Run: headless pygame with SDL's dummy video driver; simulated clock (each Clock.tick advances the game by its frame time, no real sleeping); random seed 0; keys injected as events and as key.get_pressed() state; no mouse input.
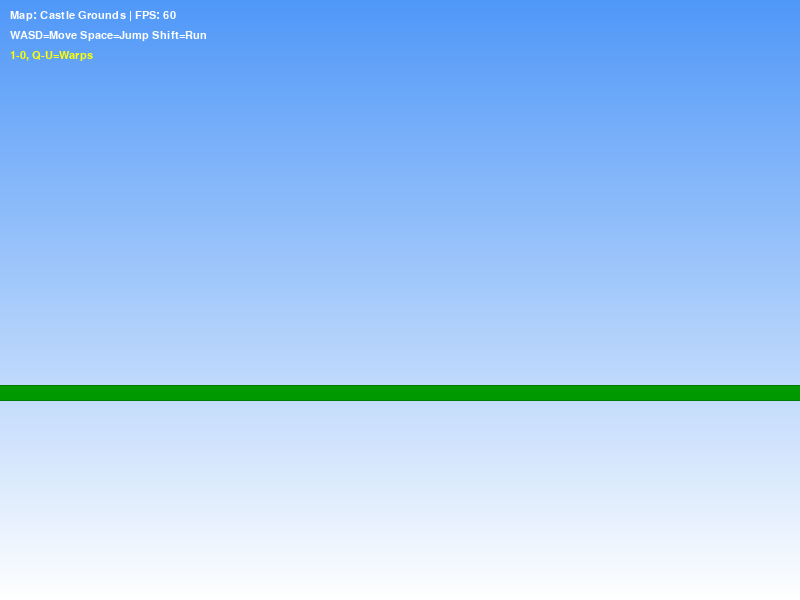
Frame 1 of 4 · flips 1–60 · no input
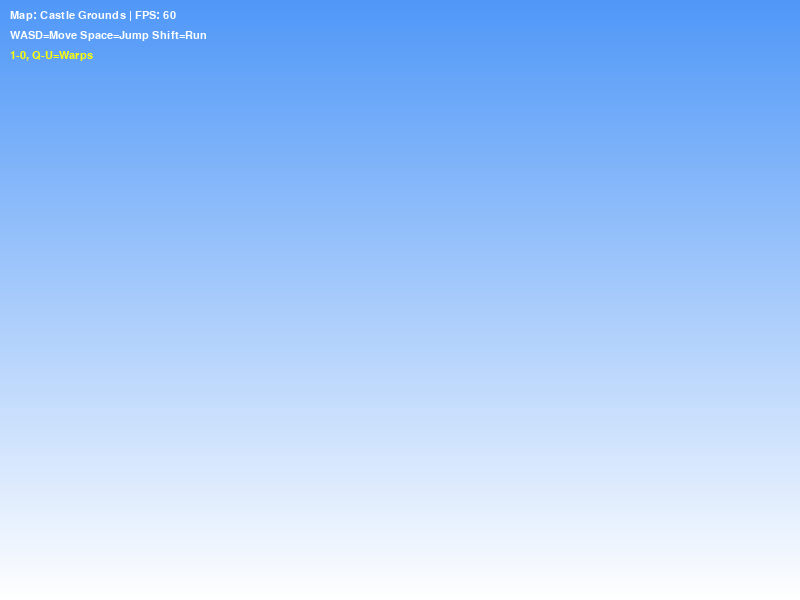
Frame 2 of 4 · flips 61–180 · tapped SPACE, RETURN · held RIGHT (→), D
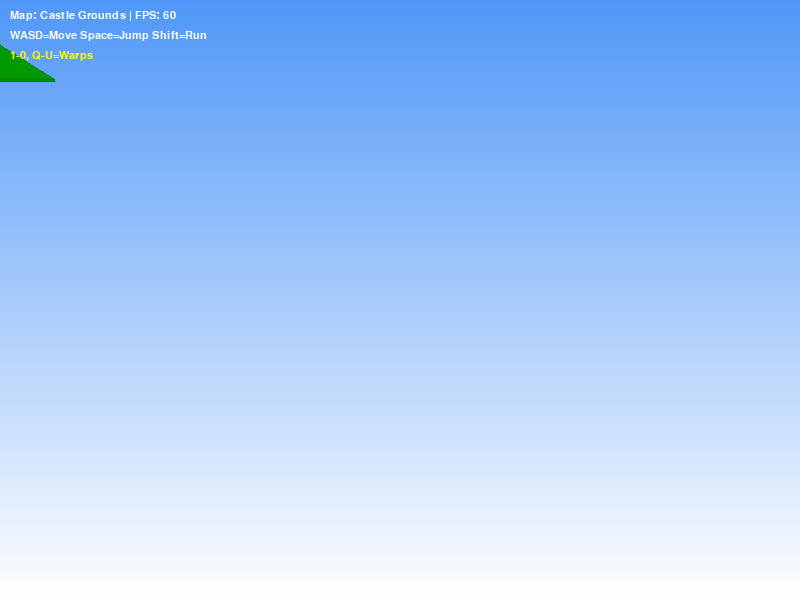
Frame 3 of 4 · flips 181–300 · held DOWN (↓), S
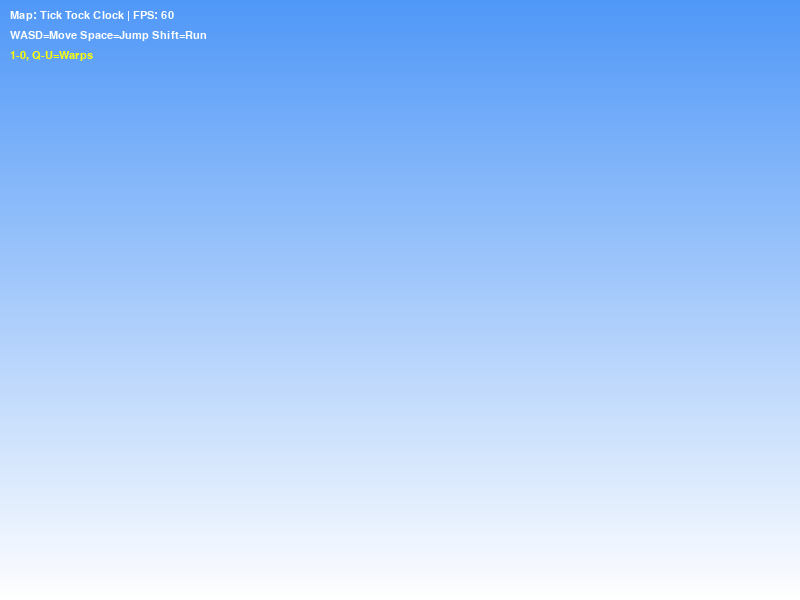
Frame 4 of 4 · flips 301–420 · held LEFT (←), A, UP (↑), W

The pygame program that drew these frames:

import pygame
import math
import sys
import random

# --- CONFIGURATION ---
WIDTH, HEIGHT = 800, 600
FPS = 60
FOV = 500
VIEW_DISTANCE = 8000

# SM64 Physics Constants (Scaled)
MOUSE_SENS_X = 0.003
MOUSE_SENS_Y = 0.002
PITCH_MIN = -1.5
PITCH_MAX = 1.5
EYE_HEIGHT = 160  # Mario's eye height approx

# Physics
MAX_RUN_SPEED = 32.0
RUN_ACCEL = 2.0
RUN_DECEL = 1.5
AIR_ACCEL = 1.2
AIR_DECEL = 0.1
GRAVITY = 2.0
TERMINAL_VELOCITY = -75.0
JUMP_FORCE = 52.0
SWIM_SPEED = 15.0
FRICTION = 0.9

# =====================================================================
# PALETTES
# =====================================================================
# Castle
CG_GRASS = (0, 154, 0); CG_PATH = (220, 190, 140)
CG_WALL = (240, 230, 200); CG_ROOF = (220, 40, 40)
CG_WATER = (20, 100, 220)

# Levels
BOB_GRASS = (0, 168, 0); BOB_DIRT = (144, 104, 56)
WF_STONE = (184, 176, 160); WF_BRICK = (176, 152, 112)
JRB_WATER = (0, 72, 200); JRB_SAND = (224, 200, 152)
CCM_SNOW = (240, 248, 255); CCM_WOOD = (100, 60, 20)
BBH_WALL = (96, 80, 96); BBH_FLOOR = (64, 56, 64)
HMC_ROCK = (104, 88, 72); HMC_TOXIC = (100, 160, 20)
LLL_LAVA = (232, 40, 0); LLL_PLAT = (96, 80, 64)
SSL_SAND = (232, 200, 136); SSL_STONE = (200, 180, 140)
DDD_WATER = (0, 48, 160); DDD_METAL = (144, 152, 168)
SL_SNOW = (240, 248, 255); SL_ICE = (160, 200, 248)
WDW_WALL = (160, 152, 136); WDW_WATER = (48, 112, 216)
TTM_ROCK = (128, 120, 104); TTM_MUSH = (200, 40, 40)
THI_GRASS = (0, 168, 0); THI_WATER = (24, 88, 200)
TTC_WOOD = (168, 120, 56); TTC_GOLD = (200, 180, 50)
RR_CLOUD = (240, 240, 255); RR_RAINBOW = [(255,0,0),(255,165,0),(255,255,0),(0,255,0),(0,0,255),(75,0,130)]

# Universal
WHITE=(255,255,255); BLACK=(0,0,0); RED=(220,20,60); 
GREY=(128,128,128); DARK_GREY=(50,50,50); GOLD=(255,215,0)
PIPE_GREEN=(0,180,0); YELLOW=(255, 255, 0)

SM64_SKIES = {
    "default": ((80, 152, 248), (255, 255, 255)),
    "dark": ((10, 5, 20), (40, 30, 60)),
    "fire": ((60, 10, 0), (120, 40, 0)),
    "water": ((20, 40, 100), (60, 100, 180)),
}

# =====================================================================
# ENGINE
# =====================================================================
class Vector3:
    __slots__ = ['x','y','z']
    def __init__(self, x, y, z): self.x, self.y, self.z = x, y, z

class Face:
    __slots__ = ['indices','color','normal','center']
    def __init__(self, indices, color, normal):
        self.indices = indices
        self.color = color
        self.normal = normal

class Mesh:
    def __init__(self):
        self.vertices = []
        self.faces = []

    def add_vert(self, x, y, z):
        self.vertices.append(Vector3(x, y, z))
        return len(self.vertices) - 1

    def add_face(self, idxs, color):
        # Compute normal
        v0 = self.vertices[idxs[0]]
        v1 = self.vertices[idxs[1]]
        v2 = self.vertices[idxs[2]]
        ax, ay, az = v1.x-v0.x, v1.y-v0.y, v1.z-v0.z
        bx, by, bz = v2.x-v0.x, v2.y-v0.y, v2.z-v0.z
        nx, ny, nz = ay*bz - az*by, az*bx - ax*bz, ax*by - ay*bx
        l = math.sqrt(nx*nx + ny*ny + nz*nz)
        if l == 0: l = 1
        self.faces.append(Face(idxs, color, (nx/l, ny/l, nz/l)))

    # --- Primitive Generators ---
    def add_cube(self, w, h, d, ox, oy, oz, color):
        hw, hh, hd = w/2, h/2, d/2
        # Bottom
        i0=self.add_vert(-hw+ox, -hh+oy, -hd+oz); i1=self.add_vert(hw+ox, -hh+oy, -hd+oz)
        i2=self.add_vert(hw+ox, -hh+oy, hd+oz);   i3=self.add_vert(-hw+ox, -hh+oy, hd+oz)
        # Top
        i4=self.add_vert(-hw+ox, hh+oy, -hd+oz);  i5=self.add_vert(hw+ox, hh+oy, -hd+oz)
        i6=self.add_vert(hw+ox, hh+oy, hd+oz);    i7=self.add_vert(-hw+ox, hh+oy, hd+oz)
        
        self.add_face([i0, i1, i5, i4], color) # Back
        self.add_face([i1, i2, i6, i5], color) # Right
        self.add_face([i2, i3, i7, i6], color) # Front
        self.add_face([i3, i0, i4, i7], color) # Left
        self.add_face([i4, i5, i6, i7], color) # Top
        self.add_face([i3, i2, i1, i0], color) # Bot

    def add_slope(self, w, d, h1, h2, ox, oy, oz, color):
        hw, hd = w/2, d/2
        # Bot
        i0=self.add_vert(-hw+ox, 0+oy, -hd+oz); i1=self.add_vert(hw+ox, 0+oy, -hd+oz)
        i2=self.add_vert(hw+ox, 0+oy, hd+oz);   i3=self.add_vert(-hw+ox, 0+oy, hd+oz)
        # Top
        i4=self.add_vert(-hw+ox, h2+oy, -hd+oz); i5=self.add_vert(hw+ox, h2+oy, -hd+oz)
        i6=self.add_vert(hw+ox, h1+oy, hd+oz);   i7=self.add_vert(-hw+ox, h1+oy, hd+oz)
        
        self.add_face([i4, i5, i6, i7], color) # Slope
        self.add_face([i3, i2, i6, i7], color) # Front
        self.add_face([i1, i0, i4, i5], color) # Back
        self.add_face([i0, i3, i7, i4], color) # Left
        self.add_face([i2, i1, i5, i6], color) # Right

    def add_cylinder(self, r, h, ox, oy, oz, color, seg=8):
        top_verts = []
        bot_verts = []
        for i in range(seg):
            a = 2 * math.pi * i / seg
            top_verts.append(self.add_vert(ox+math.cos(a)*r, oy+h, oz+math.sin(a)*r))
            bot_verts.append(self.add_vert(ox+math.cos(a)*r, oy, oz+math.sin(a)*r))
        
        # Sides
        for i in range(seg):
            j = (i+1)%seg
            self.add_face([bot_verts[i], bot_verts[j], top_verts[j], top_verts[i]], color)
        
        # Caps
        self.add_face(list(reversed(top_verts)), color)
        self.add_face(bot_verts, color)

    def add_cone(self, r, h, ox, oy, oz, color, seg=8):
        tip = self.add_vert(ox, oy+h, oz)
        base_verts = []
        for i in range(seg):
            a = 2 * math.pi * i / seg
            base_verts.append(self.add_vert(ox+math.cos(a)*r, oy, oz+math.sin(a)*r))
        
        for i in range(seg):
            j = (i+1)%seg
            self.add_face([base_verts[i], base_verts[j], tip], color)
        self.add_face(base_verts, color)

# =====================================================================
# 1:1 LEVEL BUILDERS
# =====================================================================

def b_castle():
    m = Mesh()
    # Grounds
    m.add_cube(3000, 20, 2000, 0, -20, 500, CG_GRASS) # Lawn
    m.add_cube(1200, 10, 500, 0, -15, -600, CG_WATER) # Moat
    m.add_cube(200, 10, 600, 0, 10, -500, CG_PATH) # Bridge
    
    # Castle Body
    cz = -1000
    m.add_cube(600, 400, 400, 0, 200, cz, CG_WALL)
    m.add_cylinder(100, 400, -300, 0, cz, CG_WALL) # Left Turret
    m.add_cylinder(100, 400, 300, 0, cz, CG_WALL) # Right Turret
    m.add_cone(120, 150, -300, 400, cz, CG_ROOF)
    m.add_cone(120, 150, 300, 400, cz, CG_ROOF)
    m.add_cylinder(250, 200, 0, 400, cz, CG_WALL) # Top tower
    m.add_cone(270, 180, 0, 600, cz, CG_ROOF)
    
    # Entrance
    m.add_cube(150, 200, 50, 0, 100, cz+225, CG_WALL)
    m.add_cube(80, 120, 60, 0, 60, cz+225, (100, 60, 20)) # Door
    return m

def b_bob():
    m = Mesh()
    # Field
    m.add_cube(4000, 20, 4000, 0, -20, 0, BOB_GRASS)
    # Path
    m.add_slope(300, 400, 50, 0, 0, 0, -1000, BOB_DIRT) # Start ramp
    m.add_cube(300, 50, 1000, 0, 25, -500, BOB_DIRT)
    # Bridge Area
    m.add_cube(200, 10, 300, -800, 30, 0, (150, 100, 50)) # Bridge 1
    m.add_cube(200, 10, 300, 800, 30, 0, (150, 100, 50)) # Bridge 2
    # Mountain
    m.add_cylinder(800, 400, 0, 0, 1500, BOB_DIRT, 12) # Base
    m.add_cylinder(600, 300, 0, 400, 1500, BOB_DIRT, 10) # Mid
    m.add_cylinder(400, 200, 0, 700, 1500, (100, 100, 100), 8) # Top
    # Spiral Path
    for i in range(10):
        a = i * 0.8
        r = 850 - i*20
        h = i * 80
        m.add_cube(150, 20, 150, math.cos(a)*r, h, 1500+math.sin(a)*r, BOB_DIRT)
    # Chain Chomp Gate
    m.add_cube(20, 150, 20, -500, 75, -500, WHITE)
    m.add_cube(20, 150, 20, -300, 75, -500, WHITE)
    return m

def b_wf():
    m = Mesh()
    # Base
    m.add_cube(2000, 50, 2000, 0, -25, 0, WF_STONE)
    # Ramp
    m.add_slope(300, 600, 200, 0, -500, 0, 800, WF_STONE)
    # Path with sliding blocks
    m.add_cube(800, 200, 300, 500, 100, 0, WF_BRICK)
    m.add_cube(100, 180, 50, 500, 100, 200, GREY) # Sliding block
    # Pool
    m.add_cube(400, 20, 400, -800, 100, 0, JRB_WATER)
    # Tower
    m.add_cylinder(300, 600, 0, 200, -800, WF_STONE, 10)
    # Plank
    m.add_cube(40, 10, 400, 200, 800, -800, (150, 100, 50))
    return m

def b_jrb():
    m = Mesh()
    # Water surface
    m.add_cube(3000, 10, 3000, 0, 0, 0, JRB_WATER)
    # Sand bed
    m.add_cube(3000, 50, 3000, 0, -800, 0, JRB_SAND)
    # Sunken Ship
    m.add_cube(400, 200, 800, 0, -700, 0, (100, 60, 30))
    m.add_slope(300, 200, 100, 0, 0, -550, 400, (100, 60, 30)) # Bow
    # Pillars
    m.add_cylinder(50, 800, -800, -800, -800, WHITE)
    m.add_cylinder(50, 800, 800, -800, -800, WHITE)
    # Cave
    m.add_cube(500, 200, 500, 0, -800, 1200, HMC_ROCK)
    return m

def b_ccm():
    m = Mesh()
    # Mountain Cone
    m.add_cone(1500, 1500, 0, -200, 0, CCM_SNOW, 16)
    # Chimney / Start
    m.add_cube(200, 200, 200, 0, 1300, 0, CCM_WOOD)
    # Slide path (External)
    for i in range(20):
        a = i * 0.5
        r = 1400 + i*10
        h = 1300 - i*60
        m.add_cube(200, 20, 200, math.cos(a)*r, h, math.sin(a)*r, CCM_SNOW)
    # Broken Bridge
    m.add_cube(100, 10, 300, 800, 800, 800, CCM_WOOD)
    m.add_cube(100, 10, 300, 800, 800, 1200, CCM_WOOD)
    # Snowman Head
    m.add_cylinder(200, 200, -800, 200, -800, WHITE)
    return m

def b_bbh():
    m = Mesh()
    # Ground
    m.add_cube(3000, 20, 3000, 0, -20, 0, BBH_FLOOR)
    # Mansion
    m.add_cube(1200, 600, 800, 0, 300, 0, BBH_WALL) # Main
    m.add_cube(400, 400, 600, -800, 200, 0, BBH_WALL) # Left Wing
    m.add_cube(400, 400, 600, 800, 200, 0, BBH_WALL) # Right Wing
    # Balcony
    m.add_cube(300, 20, 100, 0, 500, 450, DARK_GREY)
    # Shed
    m.add_cube(200, 150, 200, -1000, 75, -800, BBH_WALL)
    return m

def b_hmc():
    m = Mesh()
    # Central Hub
    m.add_cube(600, 20, 600, 0, 0, 0, HMC_ROCK)
    # Paths
    m.add_cube(200, 20, 800, 0, 0, -700, HMC_ROCK) # To Lake
    m.add_cube(200, 20, 800, 0, 0, 700, HMC_ROCK) # To Toxic
    # Underground Lake
    m.add_cube(1000, 20, 1000, 0, -200, -1500, JRB_WATER)
    m.add_cylinder(100, 50, 0, -200, -1500, (50, 150, 50)) # Dorrie-ish
    # Toxic Maze
    m.add_cube(1000, 20, 1000, 0, -100, 1500, HMC_TOXIC)
    # Walls in maze
    m.add_cube(20, 200, 800, 200, 0, 1500, HMC_ROCK)
    return m

def b_lll():
    m = Mesh()
    # Lava Ocean
    m.add_cube(4000, 20, 4000, 0, -20, 0, LLL_LAVA)
    # Volcano
    m.add_cone(600, 400, 0, 0, 0, LLL_PLAT, 12)
    # Sliding Puzzle
    m.add_cube(600, 10, 600, -1200, 10, 0, LLL_PLAT)
    # Log Area
    m.add_cylinder(50, 400, 1200, 25, 0, (100, 60, 20)) # Log (static)
    m.add_cube(300, 10, 300, 1200, 10, 400, LLL_PLAT)
    return m

def b_ssl():
    m = Mesh()
    # Desert
    m.add_cube(4000, 20, 4000, 0, -20, 0, SSL_SAND)
    # Pyramid
    m.add_pyramid(1000, 600, 0, 0, -500, SSL_STONE)
    # Pillars
    coords = [(-1200, 1200), (1200, 1200), (-1200, -1200), (1200, -1200)]
    for x, z in coords:
        m.add_cylinder(80, 400, x, 0, z, SSL_STONE)
    # Tox Box Path
    m.add_cube(800, 20, 800, -1000, 200, 0, SSL_STONE) # Quicksand maze area
    return m

def b_ddd():
    m = Mesh()
    # Water
    m.add_cube(3000, 20, 3000, 0, -20, 0, DDD_WATER)
    # Dock
    m.add_cube(600, 10, 400, 0, 0, -1000, (150, 100, 50))
    # Submarine
    m.add_cylinder(200, 600, 0, -100, 0, DDD_METAL, 12) # Hull (Vertical approximation or rotate logic needed)
    # Actually just a box for sub in this simple engine
    m.add_cube(300, 150, 800, 0, 50, 0, DDD_METAL) 
    m.add_cylinder(80, 80, 0, 200, 0, DDD_METAL) # Periscope base
    # Poles
    m.add_cylinder(10, 1000, -800, -500, 0, DDD_METAL)
    return m

def b_sl():
    m = Mesh()
    # Snow ground
    m.add_cube(3000, 20, 3000, 0, -20, 0, SL_SNOW)
    # Giant Snowman
    m.add_cylinder(600, 400, 0, 0, 0, SL_SNOW, 12) # Base
    m.add_cylinder(400, 300, 0, 400, 0, SL_SNOW, 10) # Head
    m.add_cube(800, 10, 100, 0, 300, 500, CCM_WOOD) # Walkway
    # Ice Sculpture
    m.add_cube(300, 300, 300, -1000, 150, 0, SL_ICE)
    # Igloo
    m.add_cylinder(300, 150, 1000, 0, 1000, SL_SNOW)
    return m

def b_wdw():
    m = Mesh()
    # Main Box
    m.add_cube(2000, 20, 2000, 0, -20, 0, WDW_WALL)
    # Water Level (Visual)
    m.add_cube(2000, 10, 2000, 0, 200, 0, WDW_WATER)
    # Buildings
    m.add_cube(400, 600, 400, -800, 300, -800, WDW_WALL)
    m.add_cube(400, 400, 400, 800, 200, 800, WDW_WALL)
    # Ramp
    m.add_slope(200, 800, 400, 0, 0, 0, 800, WDW_WALL)
    # Cage
    m.add_cube(200, 400, 200, 0, 200, 0, GREY)
    return m

def b_ttm():
    m = Mesh()
    # Mountain
    m.add_cylinder(1000, 1500, 0, 0, 0, TTM_ROCK, 12)
    # Mushrooms
    for i in range(5):
        m.add_cylinder(100, 20, 1200, 200 + i*200, -500 + i*200, TTM_MUSH)
        m.add_cylinder(20, 200 + i*200, 1200, 0, -500 + i*200, WHITE)
    # Waterfall
    m.add_cube(200, 1500, 20, 0, 750, -1010, JRB_WATER)
    return m

def b_thi():
    m = Mesh()
    # Ocean
    m.add_cube(4000, 20, 4000, 0, -20, 0, THI_WATER)
    # Huge Island
    m.add_cylinder(1500, 800, 0, 0, 0, THI_GRASS, 12)
    # Top Pool
    m.add_cube(500, 10, 500, 0, 800, 0, THI_WATER)
    # Pipes
    m.add_cylinder(100, 200, 1000, 0, 0, PIPE_GREEN)
    return m

def b_ttc():
    m = Mesh()
    # Floor
    m.add_cube(1000, 20, 1000, 0, -20, 0, TTC_WOOD)
    # Walls
    m.add_cube(20, 2000, 1000, 500, 1000, 0, TTC_WOOD)
    m.add_cube(20, 2000, 1000, -500, 1000, 0, TTC_WOOD)
    # Gears
    for i in range(10):
        h = i * 200
        m.add_cylinder(200, 20, 0, h, 0, TTC_GOLD)
        m.add_cube(150, 10, 400, 0, h+50, 0, TTC_GOLD) # Hands
    return m

def b_rr():
    m = Mesh()
    # Carpet Path
    for i in range(40):
        x = i * 100
        y = math.sin(i*0.2) * 200 + 500
        m.add_cube(100, 10, 50, x, y, 0, RR_RAINBOW[i%6])
    # Cruiser
    m.add_cube(600, 100, 300, 2000, 800, -1000, (150, 150, 255))
    # Big House
    m.add_cube(400, 600, 400, -1000, 300, 0, RR_CLOUD)
    return m

# Bowser Stages
def b_bitdw():
    m = Mesh()
    m.add_cube(500, 20, 500, 0, 0, 0, BDW_STONE)
    for i in range(10):
        m.add_cube(100, 20, 100, i*150, i*20, i*100, (0, 200, 200))
    return m

def b_bitfs():
    m = Mesh()
    m.add_cube(4000, 20, 4000, 0, -50, 0, LLL_LAVA)
    m.add_cube(200, 20, 2000, 0, 0, 0, BFS_METAL)
    m.add_cylinder(20, 500, 0, 0, 1000, GREY) # Pole
    return m

def b_bits():
    m = Mesh()
    m.add_slope(300, 2000, 500, 0, 0, 250, 0, WF_STONE) # Endless stairs
    m.add_cylinder(800, 20, 0, 600, -1000, (150, 50, 50)) # Final Arena
    return m

# Secrets
def b_pss():
    m = Mesh()
    m.add_cube(200, 20, 200, 0, 500, 0, CG_WALL)
    for i in range(30):
        a=i*0.3; r=150+i*20
        m.add_cube(100, 10, 100, math.cos(a)*r, 500-i*20, math.sin(a)*r, CCM_WOOD)
    return m

def b_cotmc():
    m = Mesh()
    m.add_cube(2000, 20, 2000, 0, -20, 0, HMC_ROCK)
    m.add_cube(800, 10, 800, 0, 0, 0, HMC_TOXIC) # Liquid metal
    m.add_cube(100, 20, 100, 0, 20, 0, PIPE_GREEN) # Switch
    return m

def b_totwc():
    m = Mesh()
    m.add_cylinder(300, 1000, 0, 0, 0, RR_CLOUD, 12)
    m.add_cube(100, 20, 100, 0, 1000, 0, RED)
    return m

def b_vcutm():
    m = Mesh()
    m.add_cube(200, 500, 200, 0, 0, 0, HMC_ROCK)
    m.add_cube(100, 20, 100, 500, -500, 0, SL_ICE) # Fall check
    return m

def b_wmotr():
    m = Mesh()
    for i in range(10):
        m.add_cube(200, 20, 200, i*300, i*100, 0, RR_CLOUD)
    return m

# =====================================================================
# GAME CLASS
# =====================================================================

class Game:
    def __init__(self):
        pygame.init()
        self.screen = pygame.display.set_mode((WIDTH, HEIGHT))
        pygame.display.set_caption("SM64 PC Port - Python 1:1 Edition")
        self.clock = pygame.time.Clock()
        self.font = pygame.font.SysFont('Arial', 16)
        
        self.levels = {
            pygame.K_1: ("Bob-omb Battlefield", b_bob, "default"),
            pygame.K_2: ("Whomp's Fortress", b_wf, "default"),
            pygame.K_3: ("Jolly Roger Bay", b_jrb, "water"),
            pygame.K_4: ("Cool Cool Mountain", b_ccm, "default"),
            pygame.K_5: ("Big Boo's Haunt", b_bbh, "dark"),
            pygame.K_6: ("Hazy Maze Cave", b_hmc, "dark"),
            pygame.K_7: ("Lethal Lava Land", b_lll, "fire"),
            pygame.K_8: ("Shifting Sand Land", b_ssl, "default"),
            pygame.K_9: ("Dire Dire Docks", b_ddd, "water"),
            pygame.K_0: ("Snowman's Land", b_sl, "default"),
            pygame.K_MINUS: ("Wet-Dry World", b_wdw, "default"),
            pygame.K_EQUALS: ("Tall Tall Mountain", b_ttm, "default"),
            pygame.K_q: ("Tiny-Huge Island", b_thi, "default"),
            pygame.K_w: ("Tick Tock Clock", b_ttc, "default"),
            pygame.K_e: ("Rainbow Ride", b_rr, "default"),
            pygame.K_r: ("Castle Grounds", b_castle, "default"),
            pygame.K_t: ("Bowser 1", b_bitdw, "dark"),
            pygame.K_y: ("Bowser 2", b_bitfs, "fire"),
            pygame.K_u: ("Bowser 3", b_bits, "dark"),
            pygame.K_F1: ("Princess Slide", b_pss, "default"),
            pygame.K_F2: ("Metal Cap", b_cotmc, "dark"),
            pygame.K_F3: ("Wing Cap", b_totwc, "default"),
            pygame.K_F4: ("Vanish Cap", b_vcutm, "dark"),
            pygame.K_F5: ("Wing Mario Rainbow", b_wmotr, "default")
        }
        
        self.pos = [0, 500, 1000]
        self.vel = [0, 0, 0]
        self.yaw = 0
        self.pitch = 0
        self.state = "air" # ground, air, water
        
        self.load_level(b_castle, "default")
        pygame.mouse.set_visible(False)
        pygame.event.set_grab(True)

    def load_level(self, builder, sky):
        self.mesh = builder()
        self.sky_colors = SM64_SKIES.get(sky, SM64_SKIES["default"])
        self.pos = [0, 500, 800]
        self.vel = [0, 0, 0]

    def physics(self, dt):
        keys = pygame.key.get_pressed()
        
        # Mouse
        mx, my = pygame.mouse.get_rel()
        self.yaw += mx * MOUSE_SENS_X
        self.pitch = max(PITCH_MIN, min(PITCH_MAX, self.pitch - my * MOUSE_SENS_Y))
        
        # Input Vectors
        fd, sd = 0, 0
        if keys[pygame.K_w]: fd += 1
        if keys[pygame.K_s]: fd -= 1
        if keys[pygame.K_a]: sd -= 1
        if keys[pygame.K_d]: sd += 1
        
        # Rotation
        move_x = fd * math.sin(self.yaw) + sd * math.cos(self.yaw)
        move_z = fd * math.cos(self.yaw) - sd * math.sin(self.yaw)
        
        # State Logic
        is_water = self.pos[1] < -50 and self.sky_colors == SM64_SKIES["water"] # Simple water check
        
        if is_water:
            self.state = "water"
            target_speed = SWIM_SPEED
            self.vel[0] += move_x * RUN_ACCEL * 0.5
            self.vel[2] += move_z * RUN_ACCEL * 0.5
            self.vel[0] *= 0.95
            self.vel[2] *= 0.95
            if keys[pygame.K_SPACE]: self.vel[1] += 2.0
            if keys[pygame.K_LSHIFT]: self.vel[1] -= 2.0
            self.vel[1] *= 0.9
        
        else:
            # Gravity
            self.vel[1] = max(TERMINAL_VELOCITY, self.vel[1] - GRAVITY)
            
            # Ground Movement
            if self.state == "ground":
                target_speed = MAX_RUN_SPEED
                if fd != 0 or sd != 0:
                    self.vel[0] += move_x * RUN_ACCEL
                    self.vel[2] += move_z * RUN_ACCEL
                else:
                    self.vel[0] *= RUN_DECEL
                    self.vel[2] *= RUN_DECEL
                
                # Jump
                if keys[pygame.K_SPACE]:
                    self.vel[1] = JUMP_FORCE
                    self.state = "air"
            else:
                # Air control
                self.vel[0] += move_x * AIR_ACCEL
                self.vel[2] += move_z * AIR_ACCEL
                self.vel[0] *= 0.98
                self.vel[2] *= 0.98

        # Cap horizontal speed
        h_speed = math.sqrt(self.vel[0]**2 + self.vel[2]**2)
        if h_speed > MAX_RUN_SPEED:
            scale = MAX_RUN_SPEED / h_speed
            self.vel[0] *= scale
            self.vel[2] *= scale

        # Integration
        self.pos[0] += self.vel[0]
        self.pos[1] += self.vel[1]
        self.pos[2] += self.vel[2]
        
        # Collision (Ground)
        ground_y = -2000
        for f in self.mesh.faces:
            # Simple point-in-rect XZ check for ground
            vs = [self.mesh.vertices[i] for i in f.indices]
            min_x = min(v.x for v in vs) - 10
            max_x = max(v.x for v in vs) + 10
            min_z = min(v.z for v in vs) - 10
            max_z = max(v.z for v in vs) + 10
            
            if min_x <= self.pos[0] <= max_x and min_z <= self.pos[2] <= max_z:
                # Plane Y at X,Z
                nx, ny, nz = f.normal
                if ny > 0.3: # Walkable
                    # Plane eq: nx(x-v0x) + ny(y-v0y) + nz(z-v0z) = 0
                    # y = v0y - (nx(x-v0x) + nz(z-v0z))/ny
                    v0 = vs[0]
                    h = v0.y - (nx*(self.pos[0]-v0.x) + nz*(self.pos[2]-v0.z))/ny
                    if h > ground_y and h <= self.pos[1] + 30:
                        ground_y = h
        
        if self.pos[1] <= ground_y + EYE_HEIGHT and self.vel[1] <= 0:
            self.pos[1] = ground_y + EYE_HEIGHT
            self.vel[1] = 0
            self.state = "ground"
        elif not is_water:
            self.state = "air"
            
        if self.pos[1] < -3000: # Void
            self.pos = [0, 1000, 0]
            self.vel = [0, 0, 0]

    def render(self):
        # Sky
        c1, c2 = self.sky_colors
        for y in range(HEIGHT):
            t = y / HEIGHT
            c = (c1[0]*(1-t)+c2[0]*t, c1[1]*(1-t)+c2[1]*t, c1[2]*(1-t)+c2[2]*t)
            pygame.draw.line(self.screen, c, (0,y), (WIDTH,y))

        # 3D
        cx, cy, cz = self.pos
        cy -= 20 # Camera slightly below hitbox top
        cos_y, sin_y = math.cos(self.yaw), math.sin(self.yaw)
        cos_p, sin_p = math.cos(self.pitch), math.sin(self.pitch)
        
        faces = []
        
        # Transform all verts once
        t_verts = []
        for v in self.mesh.vertices:
            dx, dy, dz = v.x - cx, v.y - cy, v.z - cz
            
            # Yaw
            rx = dx*cos_y - dz*sin_y
            rz = dx*sin_y + dz*cos_y
            
            # Pitch
            ry = dy*cos_p - rz*sin_p
            rz = dy*sin_p + rz*cos_p
            
            t_verts.append((rx, ry, rz))
            
        for f in self.mesh.faces:
            # Backface Cull
            # Use precomputed face normal? No, need view space normal
            # Approx: Check center Z
            vs = [t_verts[i] for i in f.indices]
            
            # Clipping
            if any(v[2] < 10 for v in vs): continue
            
            # Painter sort val
            avg_z = sum(v[2] for v in vs) / len(vs)
            if avg_z > VIEW_DISTANCE: continue
            
            # Normal Check (Simplified)
            v0, v1, v2 = vs[0], vs[1], vs[2]
            nx = (v1[1]-v0[1])*(v2[2]-v0[2]) - (v1[2]-v0[2])*(v2[1]-v0[1])
            ny = (v1[2]-v0[2])*(v2[0]-v0[0]) - (v1[0]-v0[0])*(v2[2]-v0[2])
            nz = (v1[0]-v0[0])*(v2[1]-v0[1]) - (v1[1]-v0[1])*(v2[0]-v0[0])
            
            # View vector is (0,0,0) -> v0, which is just v0
            if v0[0]*nx + v0[1]*ny + v0[2]*nz >= 0: continue

            # Project
            pts = []
            for vx, vy, vz in vs:
                sx = (vx/vz) * FOV + WIDTH/2
                sy = (-vy/vz) * FOV + HEIGHT/2
                pts.append((sx, sy))
                
            faces.append((avg_z, pts, f.color))
            
        faces.sort(key=lambda x: x[0], reverse=True)
        
        for _, pts, col in faces:
            # Fake lighting
            pygame.draw.polygon(self.screen, col, pts)
            pygame.draw.polygon(self.screen, tuple(max(0,c-30) for c in col), pts, 1)

        # UI
        ui_txt = f"Map: {self.current_map_name} | FPS: {int(self.clock.get_fps())}"
        self.screen.blit(self.font.render(ui_txt, True, WHITE), (10, 10))
        self.screen.blit(self.font.render("WASD=Move Space=Jump Shift=Run", True, WHITE), (10, 30))
        self.screen.blit(self.font.render("1-0, Q-U=Warps", True, YELLOW), (10, 50))
        
        pygame.display.flip()

    def run(self):
        self.current_map_name = "Castle Grounds"
        running = True
        while running:
            for e in pygame.event.get():
                if e.type == pygame.QUIT: running = False
                if e.type == pygame.KEYDOWN:
                    if e.key == pygame.K_ESCAPE: running = False
                    if e.key in self.levels:
                        name, builder, sky = self.levels[e.key]
                        self.current_map_name = name
                        self.load_level(builder, sky)
            
            self.physics(1)
            self.render()
            self.clock.tick(FPS)
        pygame.quit()
        sys.exit()

if __name__ == "__main__":
    Game().run()
